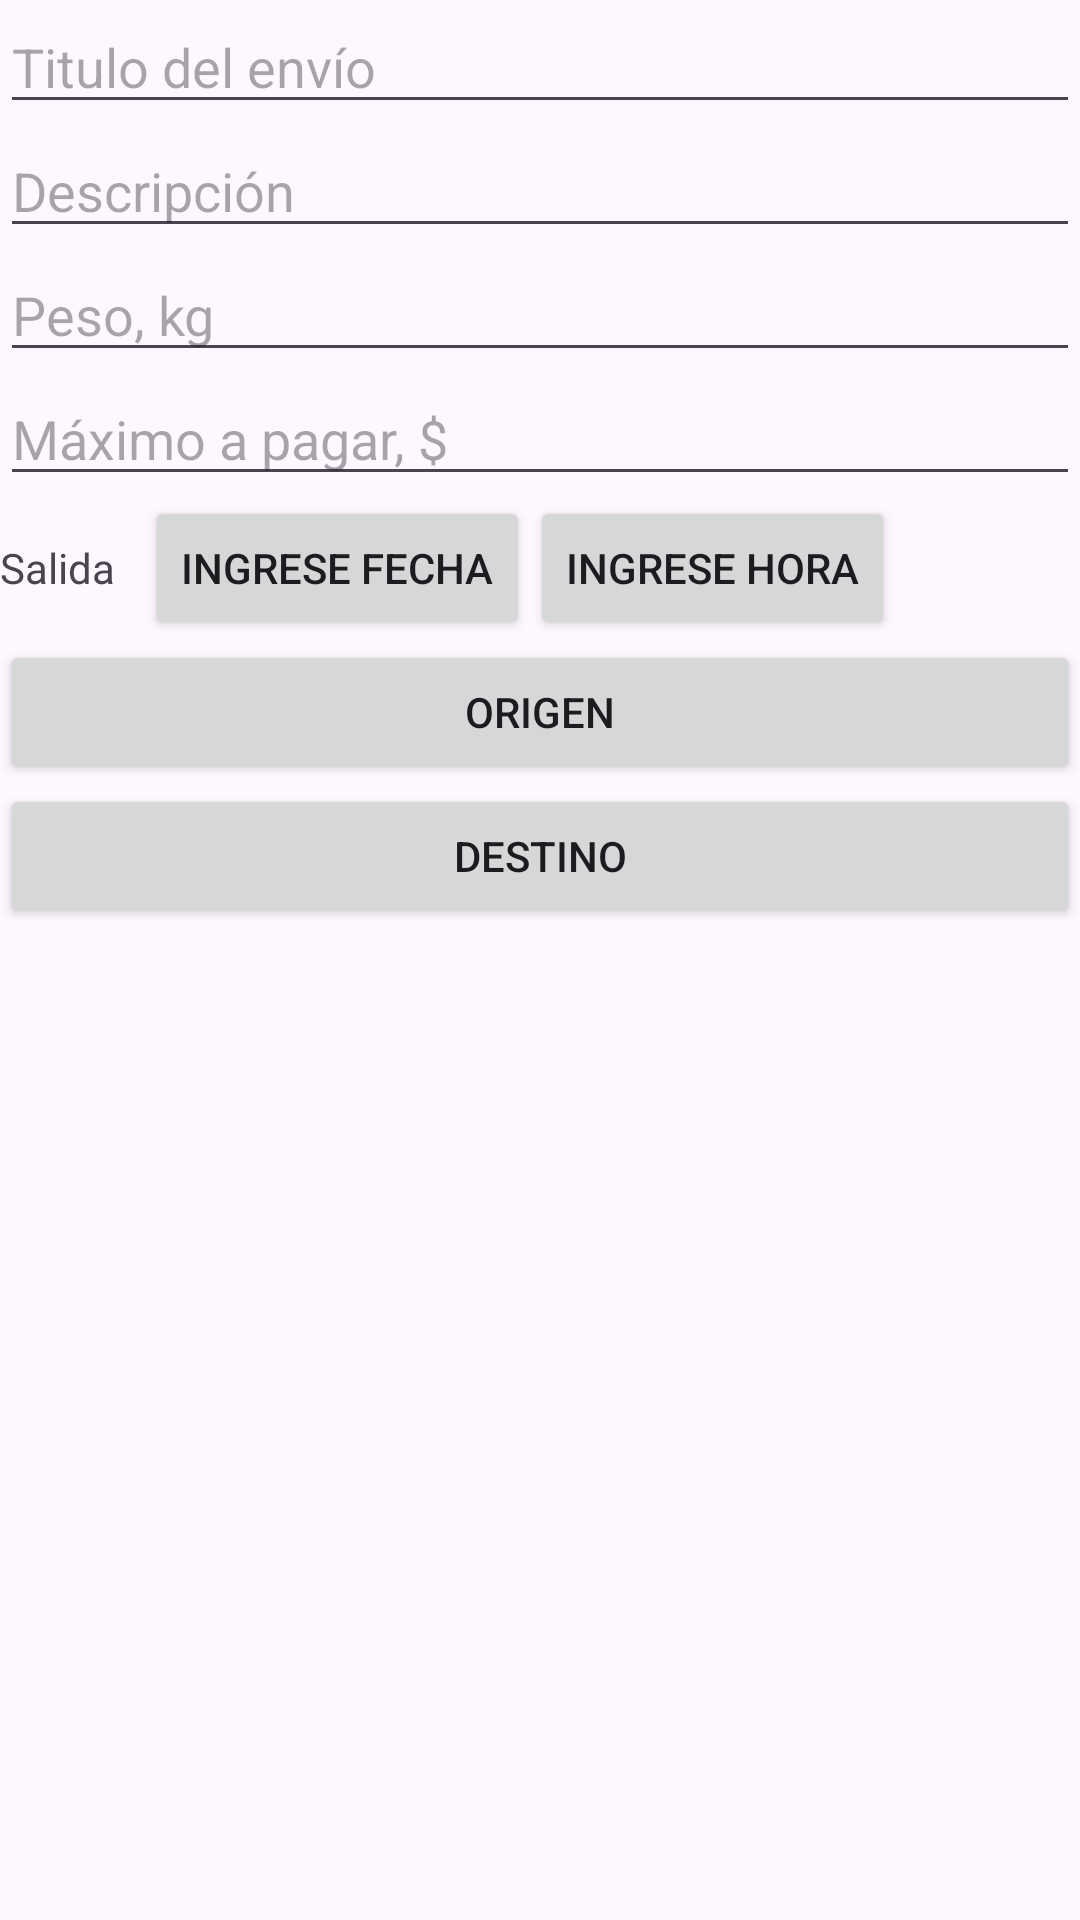

Here is an Android app screen rendered from its layout file. Give the layout XML and the strings, colors and styles it references.
<!-- AndroidManifest.xml: application theme Theme.CargasChile -->
<!-- res/layout/content_shipment.xml -->
<?xml version="1.0" encoding="utf-8"?>
<LinearLayout xmlns:android="http://schemas.android.com/apk/res/android"
    xmlns:app="http://schemas.android.com/apk/res-auto"
    android:layout_width="match_parent"
    android:layout_height="match_parent"
    android:orientation="vertical"
    app:layout_behavior="@string/appbar_scrolling_view_behavior">

    <EditText
        android:id="@+id/edit_title"
        android:layout_width="match_parent"
        android:layout_height="wrap_content"
        android:inputType="text"
        android:hint="Titulo del envío" />

    <EditText
        android:id="@+id/edit_remarks"
        android:layout_width="match_parent"
        android:layout_height="wrap_content"
        android:inputType="textMultiLine"
        android:hint="Descripción" />

    <EditText
        android:id="@+id/edit_payload"
        android:layout_width="match_parent"
        android:layout_height="wrap_content"
        android:inputType="number"
        android:hint="Peso, kg" />

    <EditText
        android:id="@+id/edit_payment"
        android:layout_width="match_parent"
        android:layout_height="wrap_content"
        android:inputType="number"
        android:hint="Máximo a pagar, $"/>

    <LinearLayout
        android:layout_width="match_parent"
        android:layout_height="wrap_content"
        android:orientation="horizontal">

        <TextView
            android:layout_width="wrap_content"
            android:layout_height="wrap_content"
            android:text="Salida   " />

        <Button
            android:id="@+id/button_day"
            android:layout_width="wrap_content"
            android:layout_height="wrap_content"
            android:text="INGRESE FECHA" />
        <Button
            android:id="@+id/button_time"
            android:layout_width="wrap_content"
            android:layout_height="wrap_content"
            android:text="INGRESE HORA" />
    </LinearLayout>

    <Button
        android:id="@+id/button_origin"
        android:layout_width="match_parent"
        android:layout_height="wrap_content"
        android:text="ORIGEN" />

    <Button
        android:id="@+id/button_destination"
        android:layout_width="match_parent"
        android:layout_height="wrap_content"
        android:text="DESTINO" />

</LinearLayout>
<!-- resources referenced by this layout -->
<resources>
  <style name="Theme.CargasChile" parent="Base.Theme.CargasChile" />
  <style name="Base.Theme.CargasChile" parent="Theme.Material3.DayNight.NoActionBar">
          
          <item name="colorPrimary">@color/purple_500</item>
          <item name="colorPrimaryVariant">@color/purple_700</item>
          <item name="colorOnPrimary">@color/white</item>
          
          <item name="colorSecondary">@color/teal_200</item>
          <item name="colorSecondaryVariant">@color/teal_700</item>
          <item name="colorOnSecondary">@color/black</item>
          
          <item name="android:statusBarColor">?attr/colorPrimaryVariant</item>
          
      </style>
  <color name="purple_500">#FF6200EE</color>
  <color name="purple_700">#FF3700B3</color>
  <color name="white">#FFFFFFFF</color>
  <color name="teal_200">#FF03DAC5</color>
  <color name="teal_700">#FF018786</color>
  <color name="black">#FF000000</color>
</resources>
